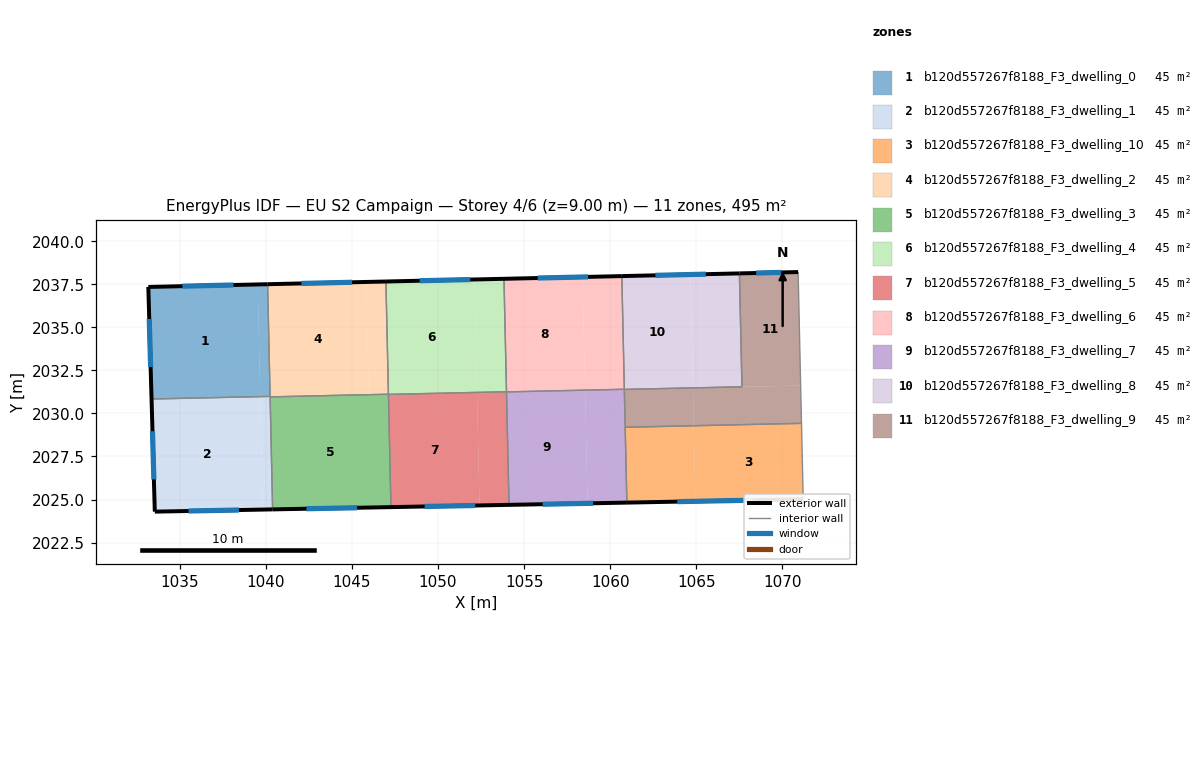
=== STOREY PLAN SPEC (per zone: floor XY polygon, exterior-wall plan segments, windows/doors) ===
zone 1: b120d557267f8188_F3_dwelling_0  (45.0 m²)
  floor: (1040.10, 2037.51) (1040.25, 2030.99) (1039.67, 2030.98) (1039.53, 2037.49)
  floor: (1039.53, 2037.49) (1039.67, 2030.98) (1033.36, 2030.84) (1033.17, 2037.35)
  exterior wall: (1033.17, 2037.35) – (1033.36, 2030.84)  [6.5 m]
    window: (1033.22, 2035.49) – (1033.31, 2032.70)  [3.6 m²]
  exterior wall: (1040.10, 2037.51) – (1033.17, 2037.35)  [6.9 m]
    window: (1038.12, 2037.46) – (1035.15, 2037.39)  [3.8 m²]
  interior walls: 2
zone 2: b120d557267f8188_F3_dwelling_1  (45.0 m²)
  floor: (1039.67, 2030.98) (1039.82, 2024.42) (1033.55, 2024.29) (1033.36, 2030.84)
  floor: (1040.25, 2030.96) (1040.39, 2024.43) (1039.82, 2024.42) (1039.67, 2030.95)
  floor: (1040.25, 2030.99) (1040.25, 2030.96) (1039.67, 2030.95) (1039.67, 2030.98)
  exterior wall: (1033.36, 2030.84) – (1033.55, 2024.29)  [6.5 m]
    window: (1033.41, 2028.97) – (1033.49, 2026.16)  [3.6 m²]
  exterior wall: (1033.55, 2024.29) – (1040.39, 2024.43)  [6.8 m]
    window: (1035.50, 2024.33) – (1038.44, 2024.39)  [3.8 m²]
  interior walls: 3
zone 3: b120d557267f8188_F3_dwelling_10  (45.0 m²)
  floor: (1071.12, 2029.42) (1071.22, 2025.02) (1064.96, 2024.90) (1064.86, 2029.29)
  floor: (1064.86, 2029.29) (1064.96, 2024.90) (1060.97, 2024.82) (1060.87, 2029.20)
  exterior wall: (1060.97, 2024.82) – (1071.22, 2025.02)  [10.2 m]
    window: (1063.90, 2024.88) – (1068.29, 2024.96)  [5.6 m²]
  interior walls: 3
zone 4: b120d557267f8188_F3_dwelling_2  (45.0 m²)
  floor: (1045.83, 2037.64) (1045.97, 2031.09) (1040.25, 2030.96) (1040.10, 2037.51)
  floor: (1046.97, 2037.67) (1047.12, 2031.12) (1045.97, 2031.09) (1045.83, 2037.64)
  exterior wall: (1046.97, 2037.67) – (1040.10, 2037.51)  [6.9 m]
    window: (1045.01, 2037.62) – (1042.06, 2037.55)  [3.8 m²]
  interior walls: 4
zone 5: b120d557267f8188_F3_dwelling_3  (45.0 m²)
  floor: (1047.12, 2031.12) (1047.27, 2024.56) (1040.39, 2024.43) (1040.25, 2030.96) (1045.97, 2031.09) (1047.12, 2031.11) (1046.04, 2031.09)
  exterior wall: (1040.39, 2024.43) – (1047.27, 2024.56)  [6.9 m]
    window: (1042.36, 2024.46) – (1045.30, 2024.52)  [3.8 m²]
  interior walls: 3
zone 6: b120d557267f8188_F3_dwelling_4  (45.0 m²)
  floor: (1053.83, 2037.82) (1053.98, 2031.26) (1052.27, 2031.22) (1052.12, 2037.78)
  floor: (1052.12, 2037.78) (1052.27, 2031.22) (1047.12, 2031.11) (1046.97, 2037.67)
  exterior wall: (1053.83, 2037.82) – (1046.97, 2037.67)  [6.9 m]
    window: (1051.87, 2037.78) – (1048.93, 2037.71)  [3.8 m²]
  interior walls: 3
zone 7: b120d557267f8188_F3_dwelling_5  (45.0 m²)
  floor: (1052.27, 2031.22) (1052.41, 2024.66) (1047.27, 2024.56) (1047.12, 2031.11)
  floor: (1053.98, 2031.25) (1054.12, 2024.69) (1052.41, 2024.66) (1052.27, 2031.21)
  exterior wall: (1047.27, 2024.56) – (1054.12, 2024.69)  [6.9 m]
    window: (1049.23, 2024.60) – (1052.17, 2024.65)  [3.8 m²]
  interior walls: 3
zone 8: b120d557267f8188_F3_dwelling_6  (45.0 m²)
  floor: (1058.40, 2037.93) (1058.54, 2031.36) (1053.98, 2031.25) (1053.83, 2037.82)
  floor: (1060.68, 2037.98) (1060.82, 2031.40) (1058.54, 2031.36) (1058.40, 2037.93)
  exterior wall: (1060.68, 2037.98) – (1053.83, 2037.82)  [6.8 m]
    window: (1058.72, 2037.93) – (1055.79, 2037.87)  [3.8 m²]
  interior walls: 3
zone 9: b120d557267f8188_F3_dwelling_7  (45.0 m²)
  floor: (1058.55, 2031.35) (1058.69, 2024.78) (1054.12, 2024.69) (1053.98, 2031.25)
  floor: (1060.83, 2031.40) (1060.97, 2024.82) (1058.69, 2024.78) (1058.55, 2031.35)
  exterior wall: (1054.12, 2024.69) – (1060.97, 2024.82)  [6.8 m]
    window: (1056.08, 2024.73) – (1059.02, 2024.78)  [3.8 m²]
  interior walls: 4
zone 10: b120d557267f8188_F3_dwelling_8  (45.0 m²)
  floor: (1064.67, 2038.07) (1064.81, 2031.49) (1060.82, 2031.40) (1060.68, 2037.98)
  floor: (1067.51, 2038.14) (1067.66, 2031.55) (1064.81, 2031.49) (1064.67, 2038.07)
  exterior wall: (1067.51, 2038.14) – (1060.68, 2037.98)  [6.8 m]
    window: (1065.56, 2038.09) – (1062.63, 2038.02)  [3.8 m²]
  interior walls: 3
zone 11: b120d557267f8188_F3_dwelling_9  (45.0 m²)
  floor: (1070.92, 2038.21) (1071.07, 2031.62) (1064.81, 2031.48) (1067.66, 2031.55) (1067.51, 2038.14)
  floor: (1071.07, 2031.62) (1071.12, 2029.42) (1064.86, 2029.29) (1064.81, 2031.48)
  floor: (1064.81, 2031.48) (1064.86, 2029.29) (1060.87, 2029.20) (1060.83, 2031.40)
  exterior wall: (1070.92, 2038.21) – (1067.51, 2038.14)  [3.4 m]
    window: (1069.95, 2038.19) – (1068.49, 2038.16)  [1.9 m²]
  interior walls: 5

=== DERIVED (storey summary) ===
Building: EU S2 Campaign
Storey: 4 of 6  (floor level z = 9.00 m)
Storey gross floor area: 495.2 m²
Zones on this storey: 11
  - b120d557267f8188_F3_dwelling_0: floor 45.0 m²; exterior wall 13.4 m (40.3 m²); 2 window(s) 7.4 m²; WWR 18.4%
  - b120d557267f8188_F3_dwelling_1: floor 45.0 m²; exterior wall 13.4 m (40.2 m²); 2 window(s) 7.4 m²; WWR 18.4%
  - b120d557267f8188_F3_dwelling_10: floor 45.0 m²; exterior wall 10.2 m (30.7 m²); 1 window(s) 5.6 m²; WWR 18.4%
  - b120d557267f8188_F3_dwelling_2: floor 45.0 m²; exterior wall 6.9 m (20.6 m²); 1 window(s) 3.8 m²; WWR 18.4%
  - b120d557267f8188_F3_dwelling_3: floor 45.0 m²; exterior wall 6.9 m (20.6 m²); 1 window(s) 3.8 m²; WWR 18.4%
  - b120d557267f8188_F3_dwelling_4: floor 45.0 m²; exterior wall 6.9 m (20.6 m²); 1 window(s) 3.8 m²; WWR 18.4%
  - b120d557267f8188_F3_dwelling_5: floor 45.0 m²; exterior wall 6.9 m (20.6 m²); 1 window(s) 3.8 m²; WWR 18.4%
  - b120d557267f8188_F3_dwelling_6: floor 45.0 m²; exterior wall 6.8 m (20.5 m²); 1 window(s) 3.8 m²; WWR 18.4%
  - b120d557267f8188_F3_dwelling_7: floor 45.0 m²; exterior wall 6.8 m (20.5 m²); 1 window(s) 3.8 m²; WWR 18.4%
  - b120d557267f8188_F3_dwelling_8: floor 45.0 m²; exterior wall 6.8 m (20.5 m²); 1 window(s) 3.8 m²; WWR 18.4%
  - b120d557267f8188_F3_dwelling_9: floor 45.0 m²; exterior wall 3.4 m (10.2 m²); 1 window(s) 1.9 m²; WWR 18.4%
Zone adjacency (shared interzone walls):
  - b120d557267f8188_F3_dwelling_0 ↔ b120d557267f8188_F3_dwelling_1
  - b120d557267f8188_F3_dwelling_0 ↔ b120d557267f8188_F3_dwelling_2
  - b120d557267f8188_F3_dwelling_1 ↔ b120d557267f8188_F3_dwelling_2
  - b120d557267f8188_F3_dwelling_1 ↔ b120d557267f8188_F3_dwelling_3
  - b120d557267f8188_F3_dwelling_10 ↔ b120d557267f8188_F3_dwelling_7
  - b120d557267f8188_F3_dwelling_10 ↔ b120d557267f8188_F3_dwelling_9
  - b120d557267f8188_F3_dwelling_2 ↔ b120d557267f8188_F3_dwelling_3
  - b120d557267f8188_F3_dwelling_2 ↔ b120d557267f8188_F3_dwelling_4
  - b120d557267f8188_F3_dwelling_3 ↔ b120d557267f8188_F3_dwelling_5
  - b120d557267f8188_F3_dwelling_4 ↔ b120d557267f8188_F3_dwelling_5
  - b120d557267f8188_F3_dwelling_4 ↔ b120d557267f8188_F3_dwelling_6
  - b120d557267f8188_F3_dwelling_5 ↔ b120d557267f8188_F3_dwelling_7
  - b120d557267f8188_F3_dwelling_6 ↔ b120d557267f8188_F3_dwelling_7
  - b120d557267f8188_F3_dwelling_6 ↔ b120d557267f8188_F3_dwelling_8
  - b120d557267f8188_F3_dwelling_7 ↔ b120d557267f8188_F3_dwelling_9
  - b120d557267f8188_F3_dwelling_8 ↔ b120d557267f8188_F3_dwelling_9